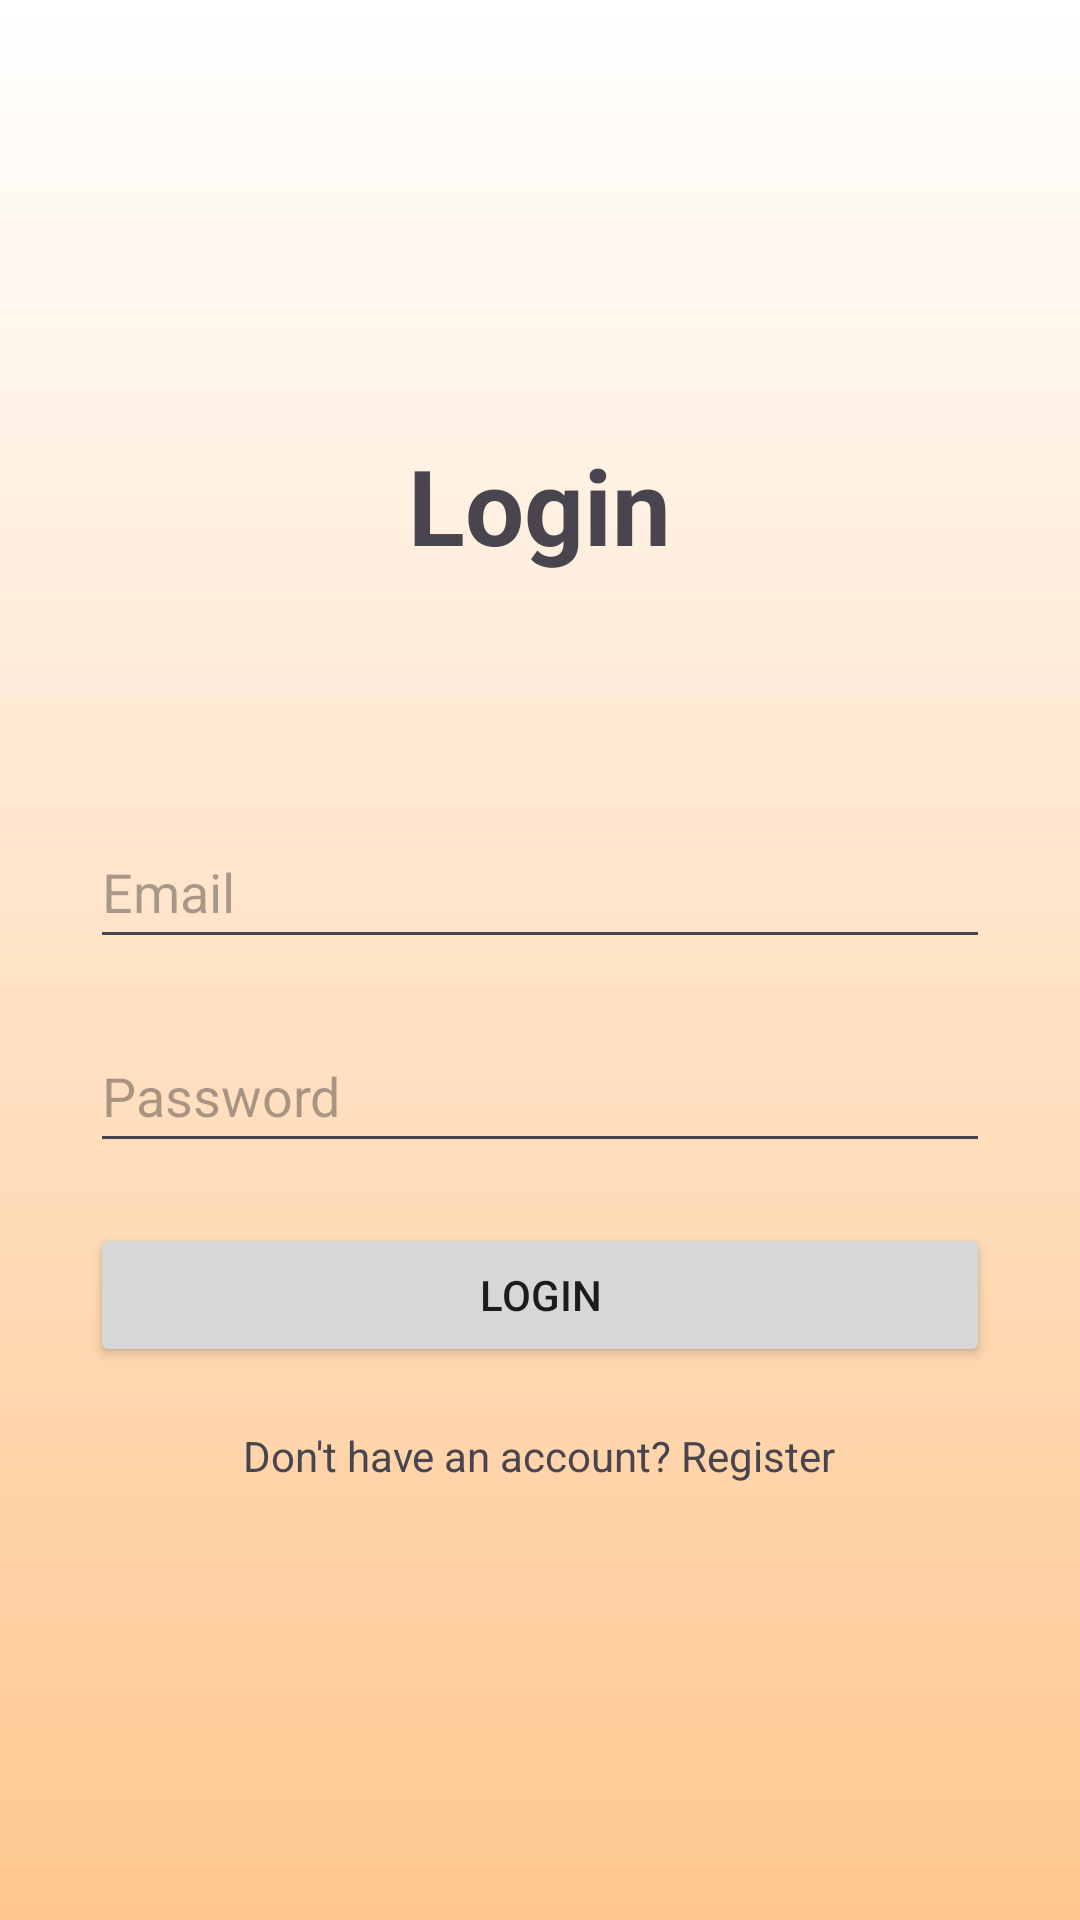

Here is an Android app screen rendered from its layout file. Give the layout XML and the strings, colors and styles it references.
<!-- AndroidManifest.xml: application theme Theme.R1SE_AppDev -->
<!-- res/layout/activity_login.xml -->
<?xml version="1.0" encoding="utf-8"?>
<LinearLayout xmlns:android="http://schemas.android.com/apk/res/android"
    android:layout_width="match_parent"
    android:gravity="center"
    android:orientation="vertical"
    android:background="@drawable/bg_color"
    android:layout_height="match_parent">

    <TextView
        android:layout_width="wrap_content"
        android:layout_height="wrap_content"
        android:layout_marginBottom="30dp"
        android:text="@string/loginText"
        android:textSize="35sp"
        android:textStyle="bold" />

    <EditText
        android:id="@+id/email"
        android:layout_width="match_parent"
        android:layout_height="wrap_content"
        android:layout_marginHorizontal="30dp"
        android:layout_marginTop="50dp"
        android:autofillHints=""
        android:hint="@string/emailLog"
        android:inputType="textEmailAddress"
        android:minHeight="48dp" />

    <EditText
        android:id="@+id/password"
        android:layout_width="match_parent"
        android:layout_height="wrap_content"
        android:layout_marginHorizontal="30dp"
        android:layout_marginTop="20dp"
        android:autofillHints=""
        android:hint="@string/passwordLog"
        android:inputType="textPassword"
        android:minHeight="48dp" />

    <Button
        android:id="@+id/login"
        android:layout_width="match_parent"
        android:layout_height="wrap_content"
        android:text="@string/loginBtn"
        android:layout_marginTop="20dp"
        android:layout_marginHorizontal="30dp"/>

    <TextView
        android:id="@+id/RegisterNow"
        android:layout_width="wrap_content"
        android:layout_height="wrap_content"
        android:text="@string/don_t_have_an_account_register"
        android:layout_marginTop="20dp" />

</LinearLayout>
<!-- resources referenced by this layout -->
<resources>
  <!-- drawable bg_color (drawable) -->
  <shape xmlns:android="http://schemas.android.com/apk/res/android">
      <gradient
          android:startColor="#FFFFFF"
      android:endColor="#FFC78F"
      android:type="linear"
      android:angle="70"/>
  </shape>
  <string name="don_t_have_an_account_register">Don\'t have an account? Register</string>
  <string name="emailLog">Email</string>
  <string name="loginBtn">Login</string>
  <string name="loginText">Login</string>
  <string name="passwordLog">Password</string>
  <style name="Theme.R1SE_AppDev" parent="Base.Theme.R1SE_AppDev" />
  <style name="Base.Theme.R1SE_AppDev" parent="Theme.Material3.DayNight.NoActionBar">
          
          
      </style>
</resources>
